The GitHub repository rjaswal1634/EfficientNetwithSeperableConvolution contains a labelled image folder "processed_data" with 4 categories: cloudy, desert, green area, water. Examples follow, each with its label.

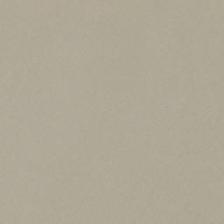
Label: desert

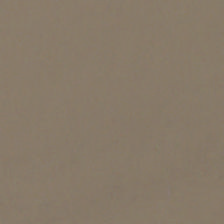
Label: cloudy

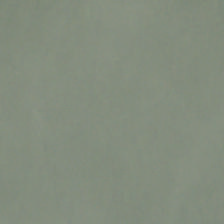
Label: cloudy

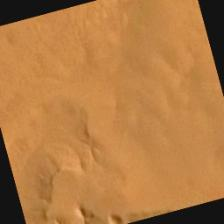
Label: desert

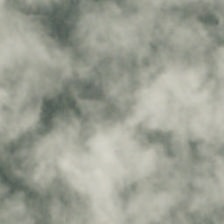
Label: cloudy

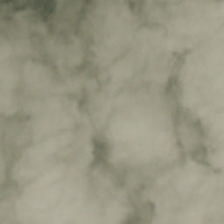
Label: cloudy
